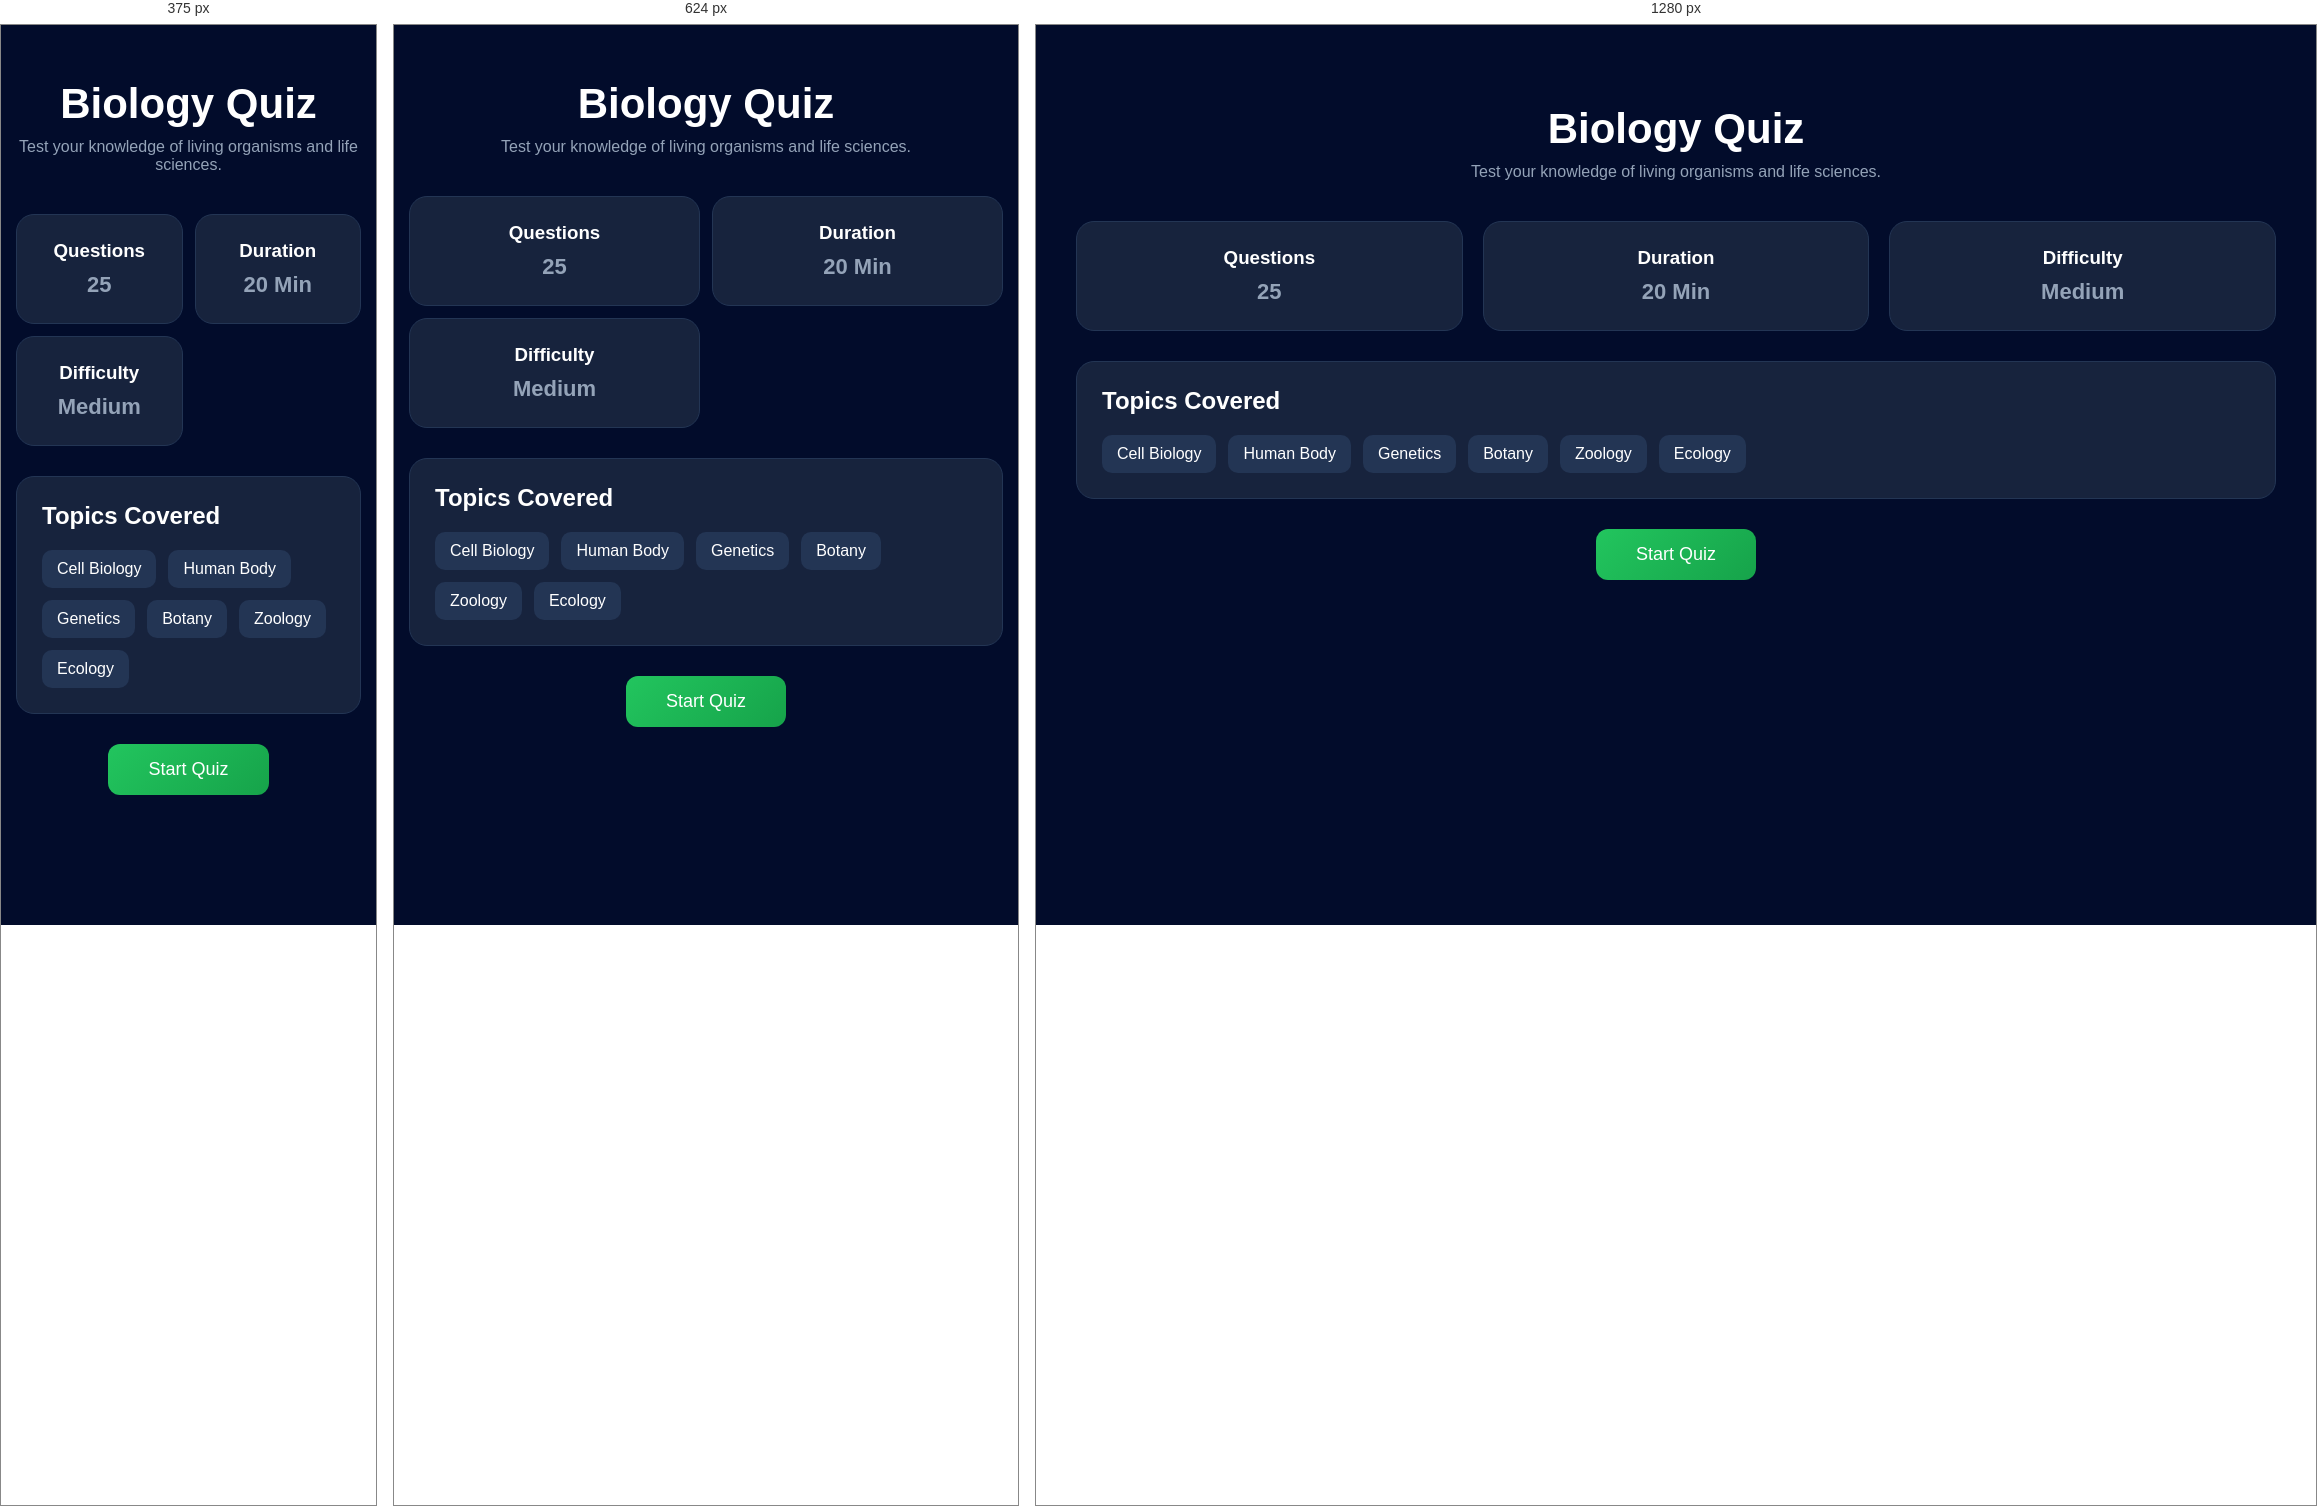
Rendered at 375 px, 624 px and 1280 px, left to right.

<!-- file: biology.html -->
<!DOCTYPE html>
<html lang="en">
<head>
    <meta charset="UTF-8">
    <meta name="viewport" content="width=device-width, initial-scale=1.0">
    <title>Biology Quiz</title>

    <link rel="stylesheet" href="style.css">

    <link rel="stylesheet"
    href="https://cdnjs.cloudflare.com/ajax/libs/font-awesome/6.5.1/css/all.min.css">
</head>
<body>

<div class="quiz-page">

    <div class="quiz-header">
        <i class="fas fa-leaf quiz-icon biology-icon"></i>

        <h1>Biology Quiz</h1>

        <p>
            Test your knowledge of living organisms and life sciences.
        </p>
    </div>

    <div class="quiz-info">

        <div class="info-card">
            <i class="fas fa-question-circle biology-color"></i>
            <h3>Questions</h3>
            <p>25</p>
        </div>

        <div class="info-card">
            <i class="fas fa-clock biology-color"></i>
            <h3>Duration</h3>
            <p>20 Min</p>
        </div>

        <div class="info-card">
            <i class="fas fa-signal biology-color"></i>
            <h3>Difficulty</h3>
            <p>Medium</p>
        </div>

    </div>

    <div class="topics-card">

        <h2>Topics Covered</h2>

        <div class="topics">

            <span>Cell Biology</span>
            <span>Human Body</span>
            <span>Genetics</span>
            <span>Botany</span>
            <span>Zoology</span>
            <span>Ecology</span>

        </div>

    </div>

    <button class="biology-btn" onclick="location.href='biologyquiz.html'">
        <i class="fas fa-play"></i>
        Start Quiz
    </button>

</div>

</body>
</html>

/* @media block from style.css */
@media screen and (max-width:768px){

    body{
        overflow-x:hidden;
    }

    .content,
    .page-container,
    .quiz-page,
    .quiz-container{
        padding:15px;
    }

    /* Navbar */

    .search-box{
        display:none;
    }

    .topbar{
        padding:10px 15px;
    }

    .profile-info{
        display:none;
    }

    .logo h2{
        font-size:20px;
    }

    /* Welcome */

    .welcome-banner{
        flex-direction:column;
        align-items:flex-start;
        gap:20px;
    }

    .welcome-left h1{
        font-size:28px;
    }

    .start-quiz-btn{
        width:100%;
    }

    /* Stats */

    .stats-container{
        grid-template-columns:repeat(2,1fr);
        gap:12px;
    }

    .stat-card{
        padding:15px;
        gap:10px;
    }

    .stat-info h2{
        font-size:20px;
    }

    .stat-icon{
        width:50px;
        height:50px;
    }

    /* Categories */

    .categories-section{
        flex-direction:column;
    }

    .categories-grid{
        grid-template-columns:repeat(2,1fr);
        gap:12px;
    }

    .category-card{
        padding:15px;
    }

    .category-card i{
        font-size:32px;
    }

    .category-card h3{
        font-size:14px;
    }

    .category-card p{
        font-size:12px;
    }

    /* Question Card */

    .question-card{
        width:100%;
        min-width:100%;
        position:static;
        margin-top:20px;
    }

    /* Continue Learning */

    .learning-grid{
        grid-template-columns:repeat(2,1fr);
        gap:12px;
    }

    /* Leaderboard */

    .learning-leaderboard-section{
        flex-direction:column;
    }

    .leaderboard-card{
        width:100%;
    }

    /* Achievements */

    .achievements-grid{
        grid-template-columns:repeat(2,1fr);
        gap:12px;
    }

    /* Quiz Pages */

    .quiz-info{
        grid-template-columns:repeat(2,1fr);
        gap:12px;
    }

    .quiz-top{
        flex-direction:column;
        gap:15px;
    }

    .quiz-progress,
    .quiz-timer{
        width:100%;
        text-align:center;
    }

    .option-btn{
        width:100%;
    }

    .next-btn{
        width:100%;
    }

    /* Footer */

    .footer-content{
        flex-direction:column;
        text-align:center;
    }

    .footer-links{
        justify-content:center;
        flex-wrap:wrap;
    }
}

/* @media block from style.css */
@media screen and (max-width:480px){

    .stats-container{
        grid-template-columns:repeat(2,1fr);
    }

    .categories-grid{
        grid-template-columns:repeat(2,1fr);
    }

    .learning-grid{
        grid-template-columns:repeat(2,1fr);
    }

    .achievements-grid{
        grid-template-columns:repeat(2,1fr);
    }

    .quiz-info{
        grid-template-columns:repeat(2,1fr);
    }

    .welcome-left h1{
        font-size:24px;
    }

    .category-card{
        padding:12px;
    }

    .category-card i{
        font-size:28px;
    }

    .category-card h3{
        font-size:13px;
    }

    .category-card p{
        display:none;
    }
}